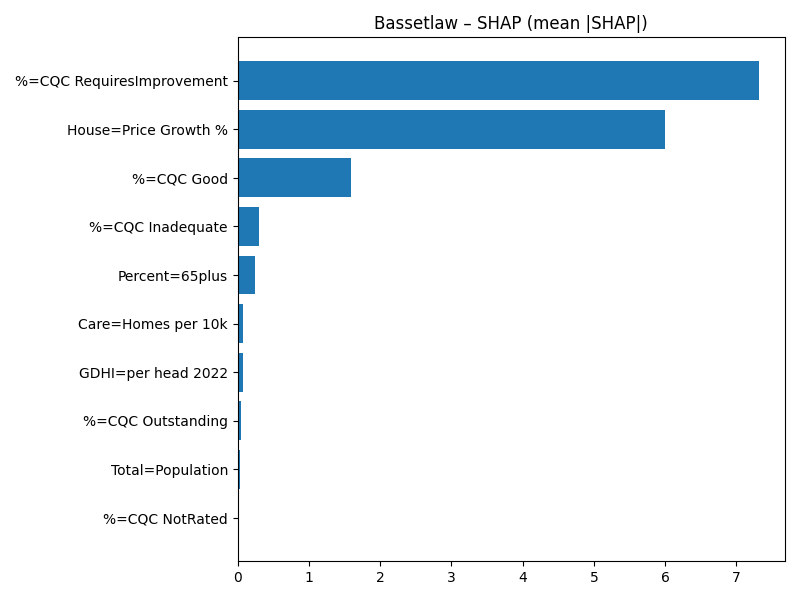

Data behind this chart, as committed beside it:
Term, MeanAbsSHAP, MeanSignedSHAP
%=CQC RequiresImprovement, 7.317, 7.317
House=Price Growth %, 5.994, 5.994
%=CQC Good, 1.592, 1.592
%=CQC Inadequate, 0.2963, -0.2963
Percent=65plus, 0.2472, 0.2472
Care=Homes per 10k, 0.07854, 0.07854
GDHI=per head 2022, 0.07729, -0.07729
%=CQC Outstanding, 0.04902, -0.04902
Total=Population, 0.03845, -0.03845
%=CQC NotRated, 0.0, 0.0
